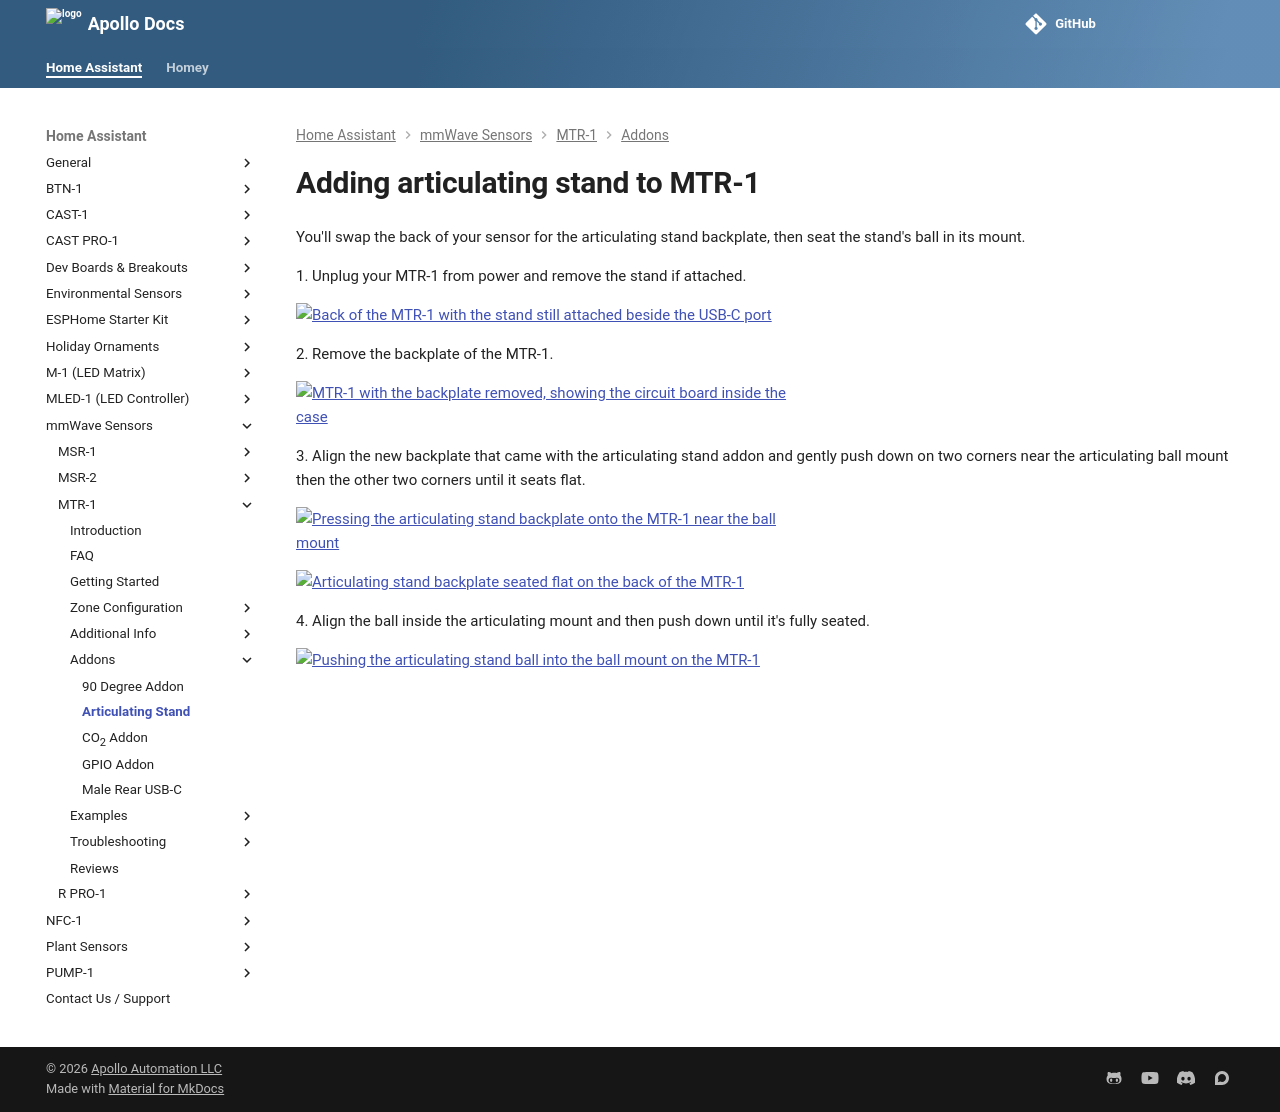

repository: ApolloAutomation/docs · page: products/mtr1/addons/adding-articulating-stand-to-mtr-1/index.html · generator: mkdocs

---
title: Adding articulating stand to MTR-1
description: Step by step tutorial for adding the Articulating Stand addon to the MTR-1.
---
# Adding articulating stand to MTR-1

You'll swap the back of your sensor for the articulating stand backplate, then seat the stand's ball in its mount.

1\. Unplug your MTR-1 from power and remove the stand if attached.

![Back of the MTR-1 with the stand attached and the USB-C port visible](/assets/mtr-1-add-co2-pic-1.jpg)

2\. Remove the backplate of the MTR-1.

![MTR-1 with the backplate removed, showing the circuit board, backplate, and stand](/assets/mtr-1-add-co2-pic-4.jpg)

3\. Align the new backplate that came with the articulating stand addon and gently push down on two corners near the articulating ball mount then the other two corners until it seats flat.

![Pressing the articulating stand backplate onto the MTR-1 near the ball mount](/assets/mtr-1-stand-pic-1-1.jpg)

![MTR-1 with the articulating stand backplate seated flat](/assets/mtr-1-stand-pic-2.jpg)

4\. Align the ball inside the articulating mount and then push down until it's fully seated.

![Pushing the articulating stand ball into the socket on the MTR-1 backplate](/assets/mtr-1-stand-pic-3.jpg)
